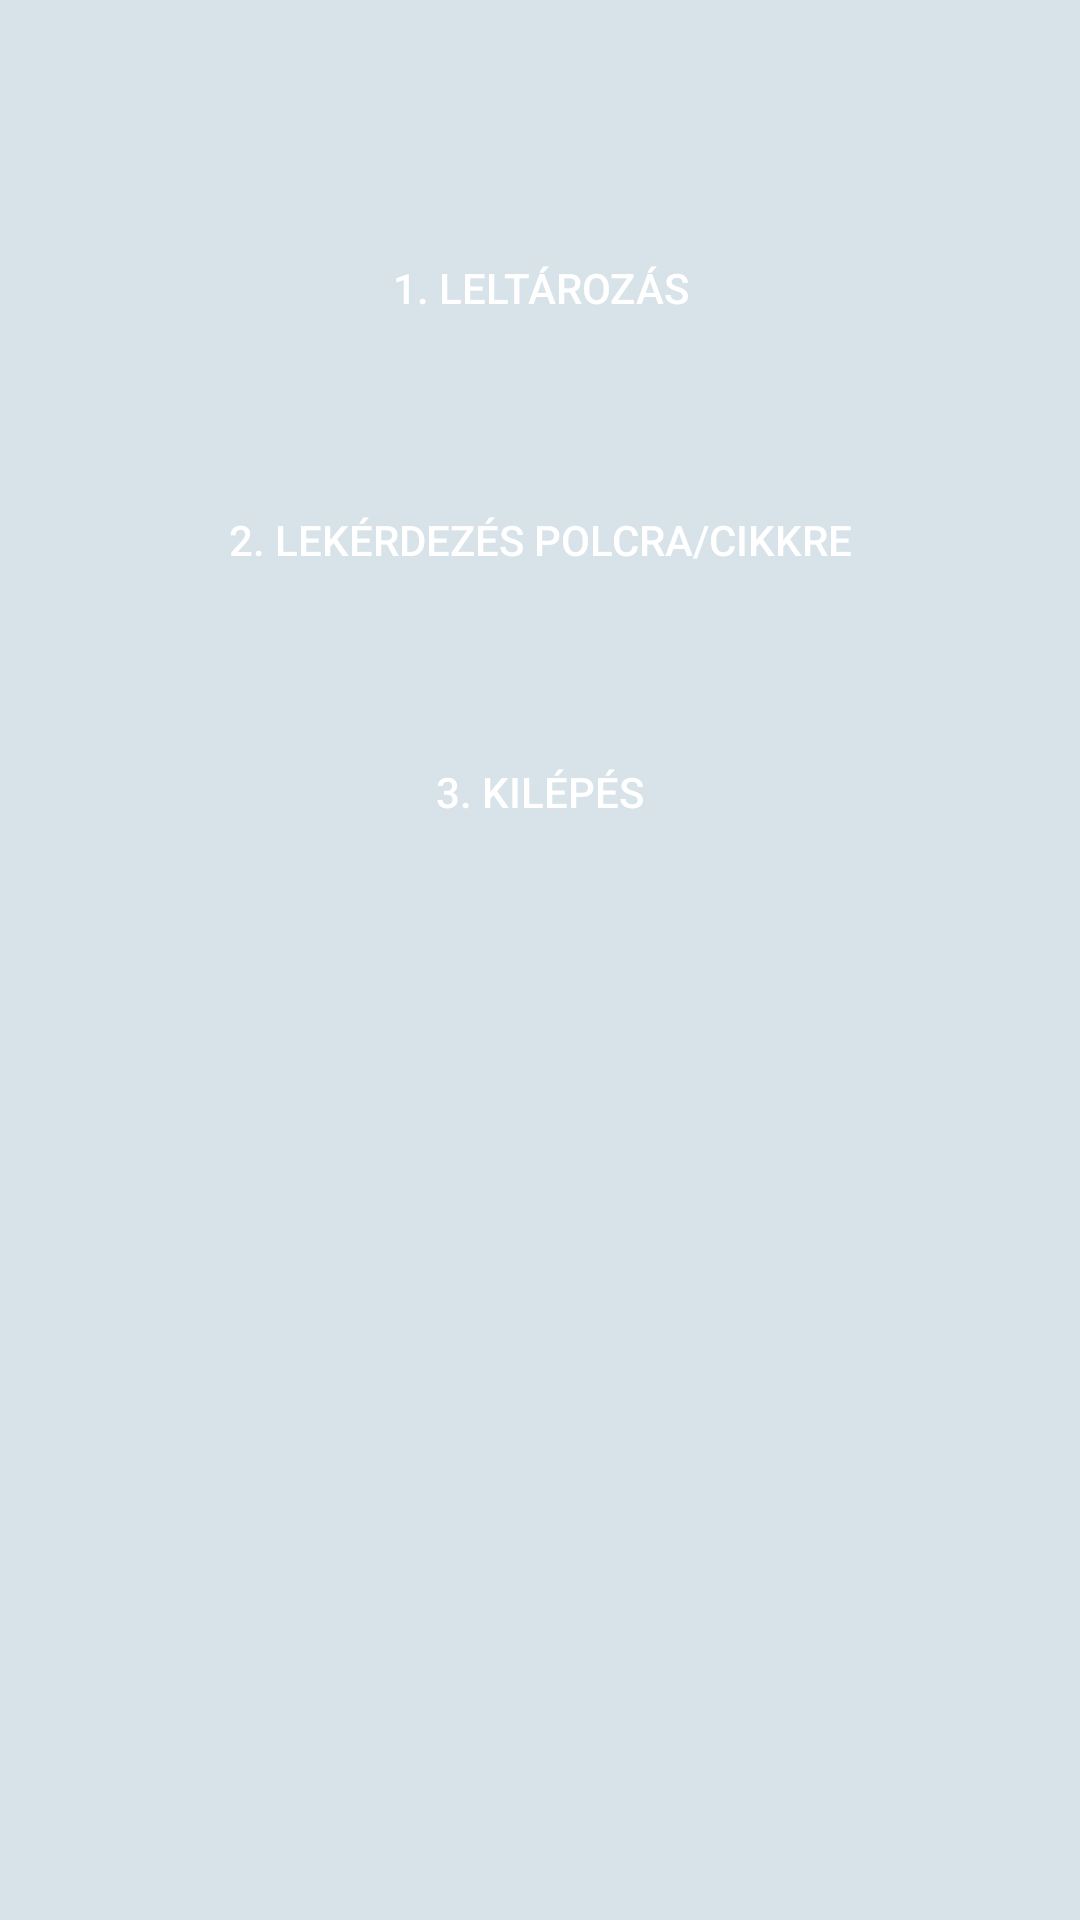

The Android layout XML behind this screen, and the referenced resources:
<!-- AndroidManifest.xml: application theme Theme.MobilLeltarKotlin -->
<!-- res/layout/fragment_menu.xml -->
<?xml version="1.0" encoding="utf-8"?>
<layout xmlns:android="http://schemas.android.com/apk/res/android"
    xmlns:tools="http://schemas.android.com/tools"
    xmlns:app="http://schemas.android.com/apk/res-auto">

    <data>
        <variable
            name="viewModel"
            type="com.fusetech.mobilleltarkotlin.ui.viewModels.MenuViewModel" />
    </data>

    <androidx.constraintlayout.widget.ConstraintLayout
        android:layout_width="match_parent"
        android:layout_height="match_parent"
        tools:context=".fragments.MenuFragment"
        android:background="@color/pocakszin2">

        <android.widget.Button
            android:id="@+id/leltarButton"
            android:layout_width="match_parent"
            android:layout_height="wrap_content"
            android:layout_marginStart="20dp"
            android:layout_marginTop="72dp"
            android:layout_marginEnd="20dp"
            android:textColor="@android:color/white"
            android:background="@drawable/blue_button_select"
            android:text="1. Leltározás"
            android:onClick="@{viewModel::onLeltarozasClick}"
            app:layout_constraintEnd_toEndOf="parent"
            app:layout_constraintHorizontal_bias="1.0"
            app:layout_constraintStart_toStartOf="parent"
            app:layout_constraintTop_toTopOf="parent" />

        <android.widget.Button
            android:id="@+id/lekerdezesButton"
            android:layout_width="match_parent"
            android:layout_height="wrap_content"
            android:layout_marginStart="20dp"
            android:layout_marginTop="36dp"
            android:layout_marginEnd="20dp"
            android:textColor="@android:color/white"
            android:background="@drawable/blue_button_select"
            android:text="2. Lekérdezés polcra/cikkre"
            android:onClick="@{viewModel::onLekerdezesClick}"
            app:layout_constraintEnd_toEndOf="parent"
            app:layout_constraintHorizontal_bias="0.0"
            app:layout_constraintStart_toStartOf="parent"
            app:layout_constraintTop_toBottomOf="@+id/leltarButton" />

        <android.widget.Button
            android:id="@+id/kilepButton"
            android:layout_width="match_parent"
            android:layout_height="wrap_content"
            android:layout_marginStart="20dp"
            android:layout_marginTop="36dp"
            android:layout_marginEnd="20dp"
            android:textColor="@android:color/white"
            android:background="@drawable/blue_button_select"
            android:text="3. Kilépés"
            android:onClick="@{viewModel::onKilepClick}"
            app:layout_constraintEnd_toEndOf="parent"
            app:layout_constraintHorizontal_bias="0.0"
            app:layout_constraintStart_toStartOf="parent"
            app:layout_constraintTop_toBottomOf="@+id/lekerdezesButton" />

    </androidx.constraintlayout.widget.ConstraintLayout>
</layout>
<!-- resources referenced by this layout -->
<resources>
  <color name="pocakszin2">#D7E2E9</color>
  <style name="Theme.MobilLeltarKotlin" parent="Theme.MaterialComponents.DayNight.DarkActionBar">
          
          <item name="colorPrimary">#000000</item>
          <item name="colorPrimaryVariant">@color/pocakszin4</item>
          <item name="colorOnPrimary">@color/white</item>
          
          <item name="colorSecondary">@color/black</item>
          <item name="colorSecondaryVariant">@color/teal_700</item>
          <item name="colorOnSecondary">@color/white</item>
          
          <item name="android:statusBarColor" tools:targetApi="l">?attr/colorPrimaryVariant</item>
  
          
      </style>
  <color name="pocakszin4">#415A80</color>
  <color name="white">#FFFFFFFF</color>
  <color name="black">#FF000000</color>
  <color name="teal_700">#FF018786</color>
</resources>
